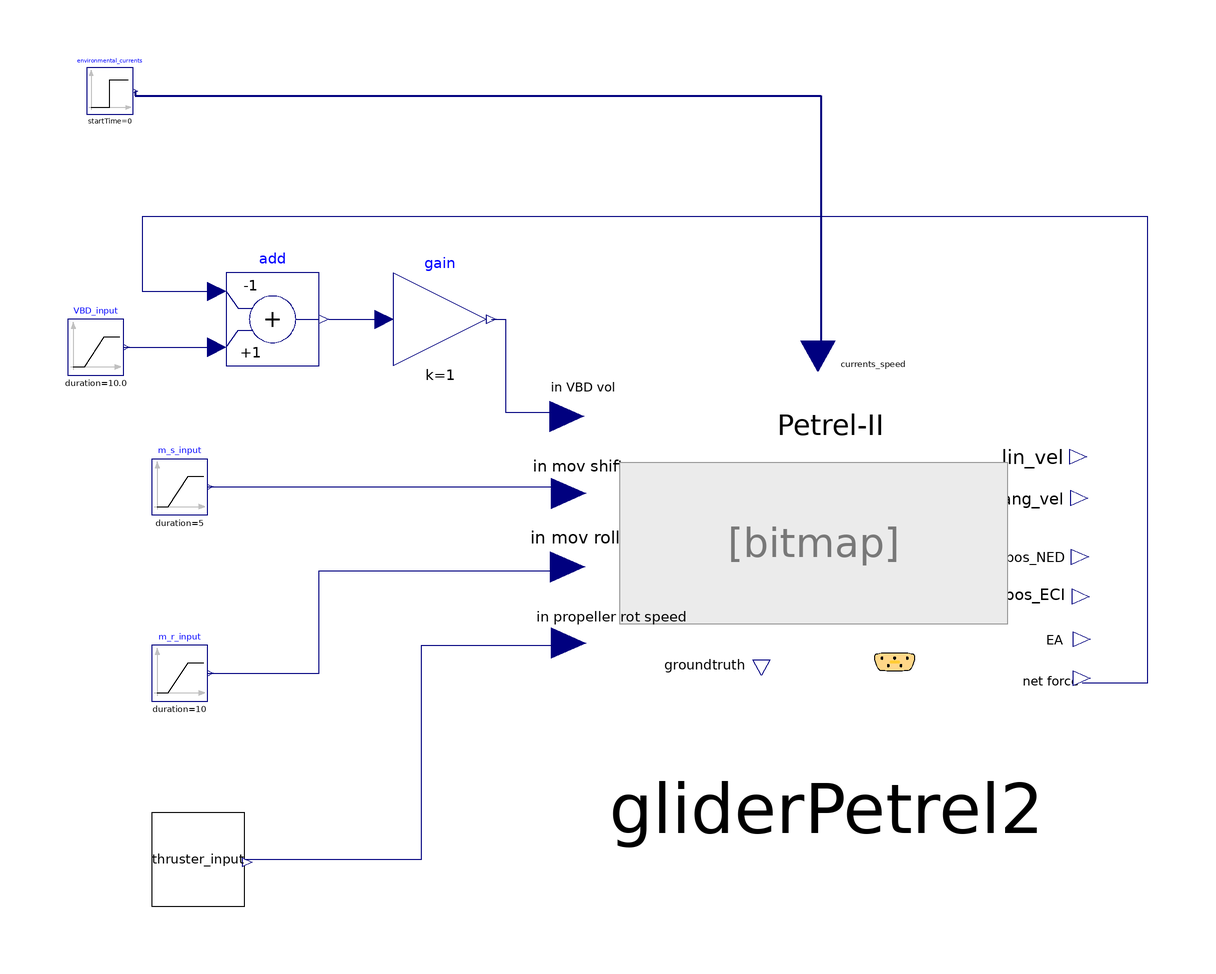

Above is the diagram view of the following Modelica model: its components placed by their Placement annotations and its connect equations drawn as lines.

model TestPetrel2 "This model tests a Seawing glider as described in #99."
  Modelica.Blocks.Sources.Step environmental_currents[3](each height = 0)  annotation(
    Placement(transformation(origin = {-91, 85}, extent = {{-5, -5}, {5, 5}})));
  Modelica.Blocks.Sources.Ramp VBD_input(height = -2.1, duration = 10.0, startTime = 50)  annotation(
    Placement(transformation(origin = {-94, 30}, extent = {{-6, -6}, {6, 6}})));
  Modelica.Blocks.Sources.Ramp m_s_input(height = -0.018, duration = 5, startTime = 150, offset = 0)  annotation(
    Placement(transformation(origin = {-76, 0}, extent = {{-6, -6}, {6, 6}})));
  Modelica.Blocks.Sources.Ramp m_r_input(duration = 10, height = 0.0, startTime = 70) annotation(
    Placement(transformation(origin = {-76, -40}, extent = {{-6, -6}, {6, 6}})));
  Vehicles.gliderPetrel2 gliderPetrel2(r_0 = {0, 0, 763.9}, show_frames_vehicles = true, enableAddedMassEffects = true, adimensionalHydroParamUsed = true, r_vbd_vol = {0, 0, 0}, enableRhoVsDepth = true)  annotation(
    Placement(transformation(origin = {63, -16}, extent = {{-46, -41}, {46, 41}})));
  Control.ManualInputs.manualInputs2Segments thruster_input(ramp_segment1_height = 0.0, ramp_segment1_st_time = 5.0, ramp_segment1_duration = 0.0, ramp_segment2_height = 0.0, ramp_segment2_st_time = 15.0, ramp_segment2_duration = 0.0)  annotation(
    Placement(transformation(origin = {-72, -80}, extent = {{-10, -10}, {10, 10}})));
  Modelica.Blocks.Math.Gain gain(k = 1)  annotation(
    Placement(transformation(origin = {-20, 36}, extent = {{-10, -10}, {10, 10}})));
  Modelica.Blocks.Math.Add add(k1 = -1)  annotation(
    Placement(transformation(origin = {-56, 36}, extent = {{-10, -10}, {10, 10}})));
equation
  connect(environmental_currents.y, gliderPetrel2.env_current_speed) annotation(
    Line(points = {{-85.5, 85}, {-85.5, 84}, {61.75, 84}, {61.75, 28}, {61, 28}}, color = {0, 0, 127}, thickness = 0.5));
  connect(m_s_input.y, gliderPetrel2.in_mov_shift) annotation(
    Line(points = {{-70, 0}, {8, 0}, {8, -2}}, color = {0, 0, 127}));
  connect(m_r_input.y, gliderPetrel2.in_mov_roll) annotation(
    Line(points = {{-70, -40}, {-46, -40}, {-46, -18}, {8, -18}}, color = {0, 0, 127}));
  connect(thruster_input.out_value, gliderPetrel2.in_propeller_rotational_speed) annotation(
    Line(points = {{-62, -80}, {-24, -80}, {-24, -34}, {8, -34}}, color = {0, 0, 127}));
  connect(gain.y, gliderPetrel2.in_VBD) annotation(
    Line(points = {{-9, 36}, {-6, 36}, {-6, 16}, {8, 16}}, color = {0, 0, 127}));
  connect(VBD_input.y, add.u2) annotation(
    Line(points = {{-88, 30}, {-68, 30}}, color = {0, 0, 127}));
  connect(gliderPetrel2.out_VBD_net_force, add.u1) annotation(
    Line(points = {{118, -42}, {132, -42}, {132, 58}, {-84, 58}, {-84, 42}, {-68, 42}}, color = {0, 0, 127}));
  connect(add.y, gain.u) annotation(
    Line(points = {{-44, 36}, {-32, 36}}, color = {0, 0, 127}));
  annotation(experiment(StopTime = 100, Interval = 0.1, Tolerance = 1e-06),
  Diagram(coordinateSystem(extent = {{-150, -150}, {150, 150}})),
  Icon(coordinateSystem(extent = {{-150, -150}, {150, 150}})));
end TestPetrel2;